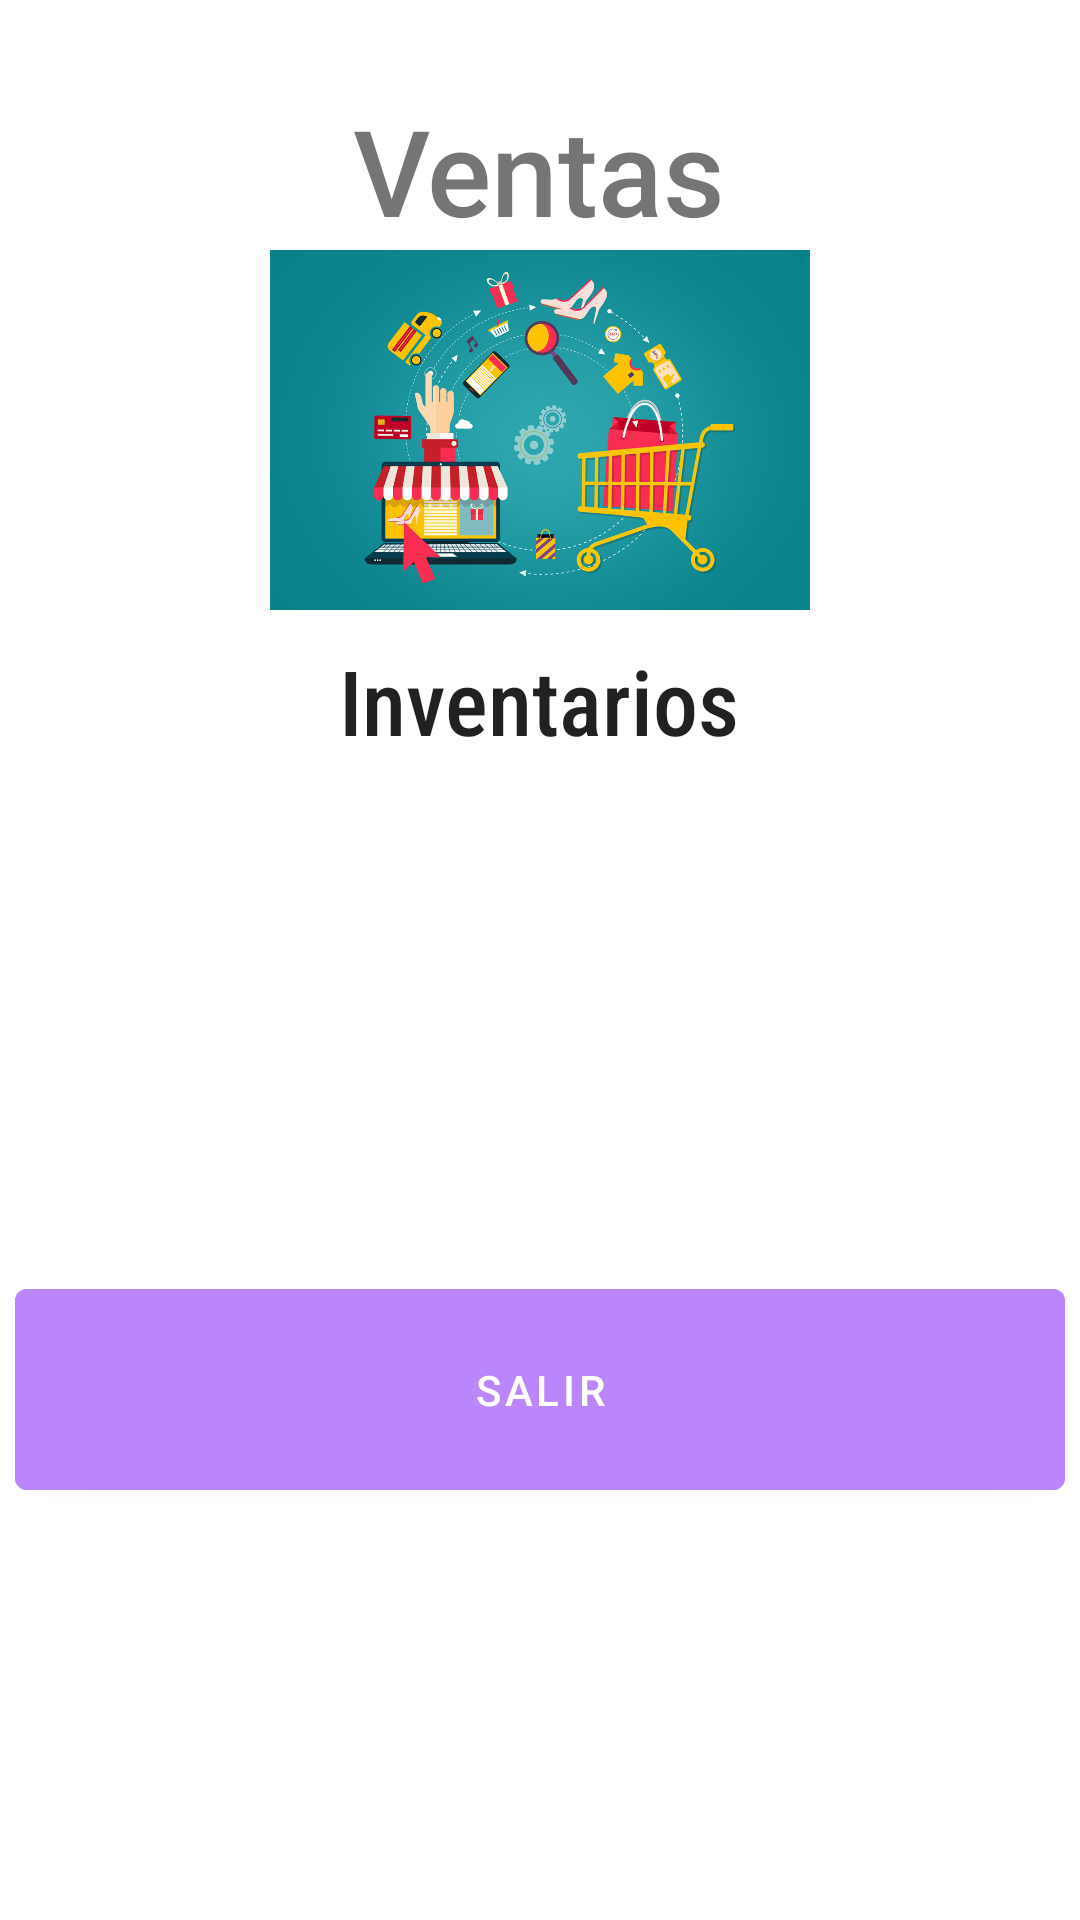

The Android layout XML behind this screen, and the referenced resources:
<!-- AndroidManifest.xml: activity theme SplashTheme -->
<!-- res/layout/activity_main.xml -->
<?xml version="1.0" encoding="utf-8"?>
<RelativeLayout xmlns:android="http://schemas.android.com/apk/res/android"
    xmlns:app="http://schemas.android.com/apk/res-auto"
    xmlns:tools="http://schemas.android.com/tools"
    android:layout_width="match_parent"
    android:layout_height="match_parent"
    android:background="@drawable/gradient"
    tools:context=".MainActivity">

    <LinearLayout
        android:layout_width="match_parent"
        android:layout_height="match_parent"
        android:orientation="vertical">


        <TextView
            android:id="@+id/venta"
            android:layout_width="wrap_content"
            android:layout_height="wrap_content"
            android:layout_gravity="center"
            android:layout_marginTop="30dp"
            android:fontFamily="sans-serif-medium"
            android:text="@string/ventas"
            android:textSize="40sp" />


        <ImageView
            android:id="@+id/vent"
            android:layout_width="match_parent"
            android:layout_height="120dp"
            android:layout_marginTop="0dp"
            android:src="@drawable/ventas" />

        <TextView
            android:id="@+id/inventario"
            style="@style/CardView"
            android:layout_width="wrap_content"
            android:layout_height="wrap_content"
            android:layout_gravity="center"
            android:layout_marginTop="10dp"
            android:fontFamily="sans-serif-condensed-medium"
            android:text="@string/Inventario"
            android:textSize="30sp" />

        <ImageView
            android:id="@+id/invent"
            android:layout_width="match_parent"
            android:layout_height="120dp"
            android:layout_marginTop="0dp"
            android:src="@drawable/inventario" />


        <Button
            android:id="@+id/anterior"
            android:layout_width="350dp"
            android:layout_height="79dp"
            android:layout_gravity="center"
            android:layout_marginTop="50dp"
            android:layout_marginBottom="50dp"
            android:backgroundTint="@color/purple_200"
            android:text="@string/salir" />


    </LinearLayout>


</RelativeLayout>
<!-- resources referenced by this layout -->
<resources>
  <!-- drawable ventas: jpg bitmap (drawable, 203197 bytes) -->
  <string name="Inventario">Inventarios</string>
  <string name="salir">Salir</string>
  <string name="ventas">Ventas</string>
  <style name="SplashTheme" parent="Theme.ExamenOrdinario">
          <item name="android:windowBackground">@drawable/splashscreen</item>
      </style>
  <style name="Theme.ExamenOrdinario" parent="Theme.MaterialComponents.DayNight.NoActionBar">
          
          <item name="colorPrimary">@color/purple_500</item>
          <item name="colorPrimaryVariant">@color/purple_700</item>
          <item name="colorOnPrimary">@color/white</item>
          
          <item name="colorSecondary">@color/teal_200</item>
          <item name="colorSecondaryVariant">@color/teal_700</item>
          <item name="colorOnSecondary">@color/black</item>
          
          <item name="android:statusBarColor" tools:targetApi="l">?attr/colorPrimaryVariant</item>
          
      </style>
  <!-- drawable splashscreen (drawable) -->
  <?xml version="1.0" encoding="utf-8"?>
  <layer-list xmlns:android="http://schemas.android.com/apk/res/android">
  
      <item android:drawable="@drawable/gradient"></item>
      <item >
          <bitmap
              android:gravity="center"
              android:src="@drawable/logo"/>
      </item>
  
  </layer-list>
  <!-- drawable logo: png bitmap (drawable, 60246 bytes) -->
  <!-- not gathered from this repository: default colours our renderer supplied (Android Studio template values) -->
  <color name="purple_200">#FFBB86FC</color>
  <color name="purple_500">#FF6200EE</color>
  <color name="purple_700">#FF3700B3</color>
  <color name="teal_200">#FF03DAC5</color>
  <color name="teal_700">#FF018786</color>
  <color name="black">#FF000000</color>
  <color name="white">#FFFFFFFF</color>
</resources>
